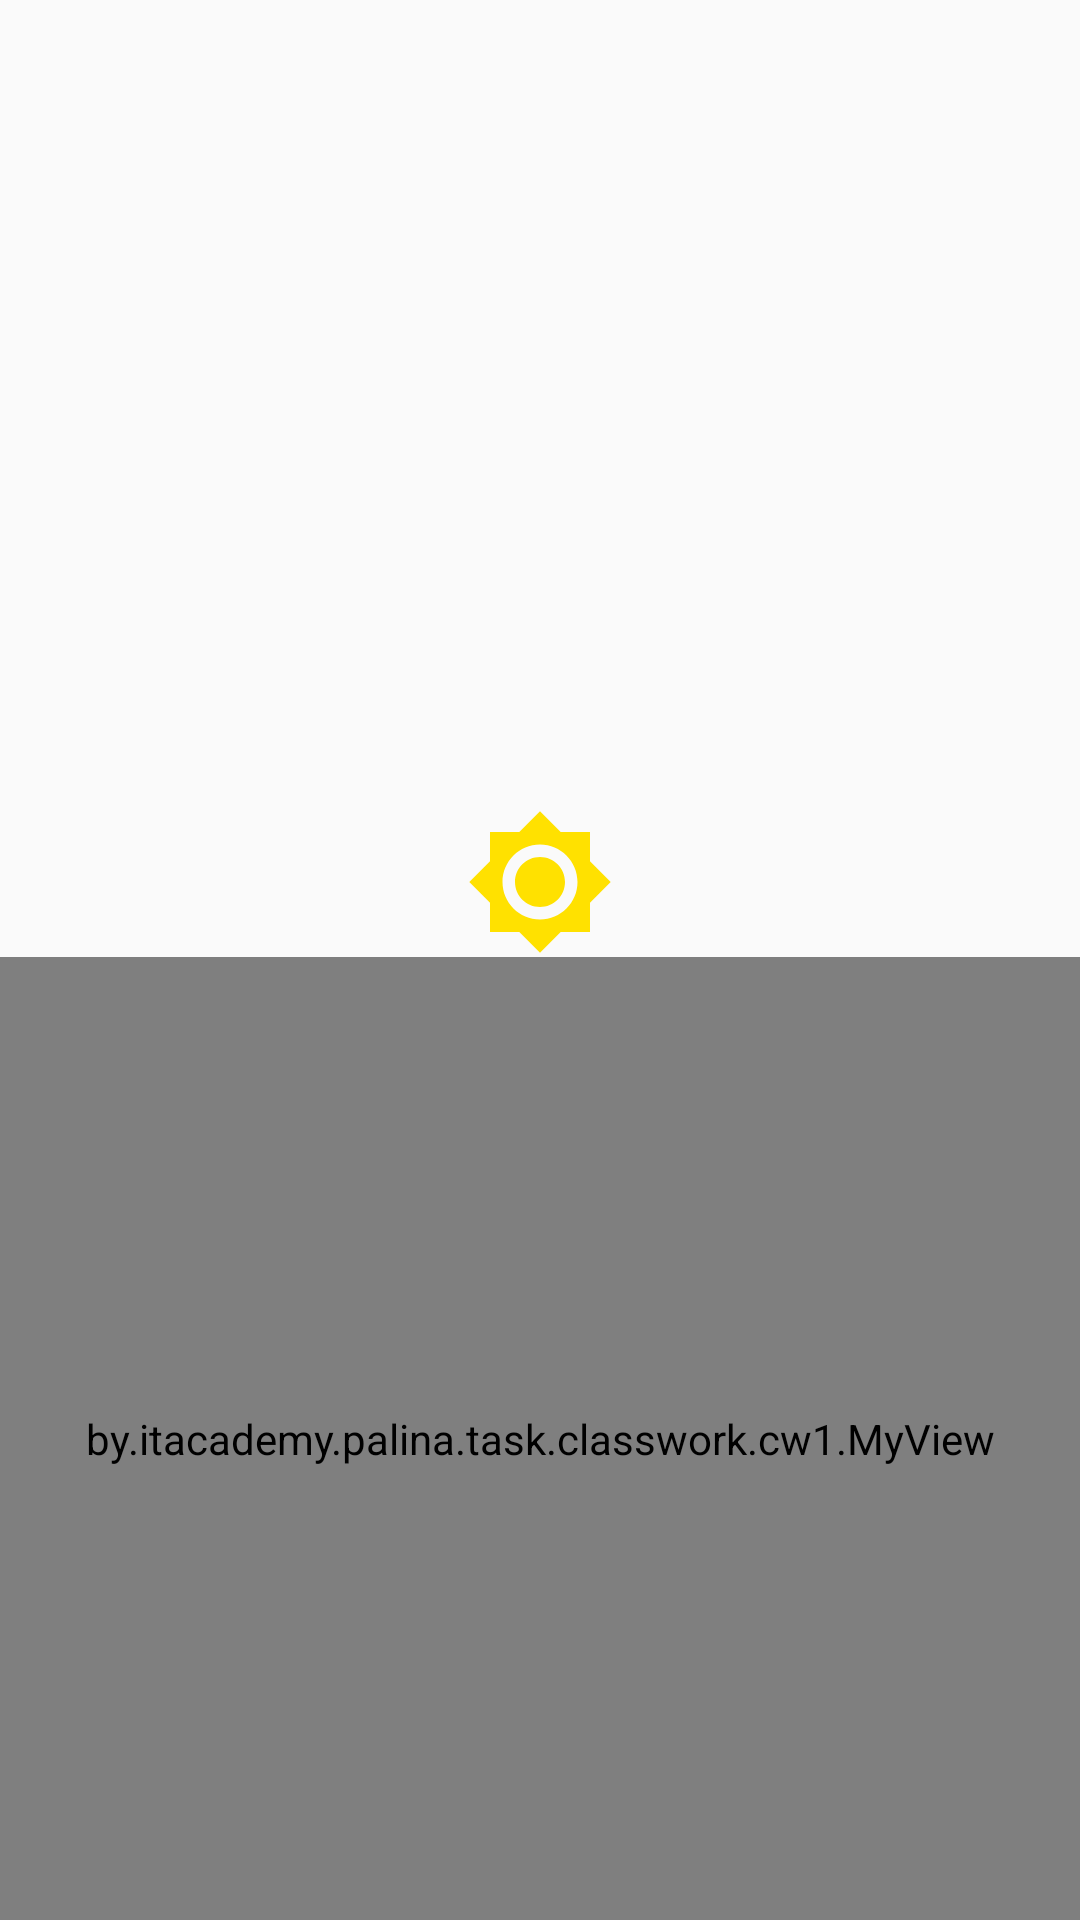

Produce the Android XML layout that renders to this screen, including the resource entries it uses.
<!-- AndroidManifest.xml: application theme AppTheme -->
<!-- res/layout/activity_cw1_1.xml -->
<?xml version="1.0" encoding="utf-8"?>
<LinearLayout xmlns:android="http://schemas.android.com/apk/res/android"
    android:layout_width="match_parent"
    android:layout_height="match_parent"
    android:orientation="vertical">


    <TextView
        android:id="@+id/loginTV"
        android:layout_width="match_parent"
        android:layout_height="wrap_content" />

    <ImageView
        android:id="@+id/myImage"
        android:layout_width="250dp"
        android:layout_height="250dp" />

    <ImageView
        android:layout_width="wrap_content"
        android:layout_height="wrap_content"
        android:layout_gravity="center"
        android:scaleType="centerCrop"
        android:tint="@color/solar_selector"
        android:src="@drawable/ic_brightness_7_black_24dp" />

    <by.itacademy.palina.task.classwork.cw1.MyView
        android:layout_width="match_parent"
        android:layout_height="match_parent" />

</LinearLayout>
<!-- resources referenced by this layout -->
<resources>
  <!-- drawable ic_brightness_7_black_24dp (drawable) -->
  <vector xmlns:android="http://schemas.android.com/apk/res/android"
      android:width="50dp"
      android:height="50dp"
      android:tint="#FFE200"
      android:viewportHeight="24.0"
      android:viewportWidth="24.0">
      <path
          android:fillColor="#FF000000"
          android:pathData="M20,8.69L20,4h-4.69L12,0.69 8.69,4L4,4v4.69L0.69,12 4,15.31L4,20h4.69L12,23.31 15.31,20L20,20v-4.69L23.31,12 20,8.69zM12,18c-3.31,0 -6,-2.69 -6,-6s2.69,-6 6,-6 6,2.69 6,6 -2.69,6 -6,6zM12,8c-2.21,0 -4,1.79 -4,4s1.79,4 4,4 4,-1.79 4,-4 -1.79,-4 -4,-4z" />
  </vector>
  <style name="AppTheme" parent="Theme.AppCompat.Light.DarkActionBar">
          
          <item name="colorPrimary">@color/colorPrimary</item>
          <item name="colorPrimaryDark">@color/colorPrimaryDark</item>
          <item name="colorAccent">@color/colorAccent</item>
      </style>
  <color name="colorPrimary">#3F51B5</color>
  <color name="colorPrimaryDark">#303F9F</color>
  <color name="colorAccent">#FF4081</color>
</resources>
